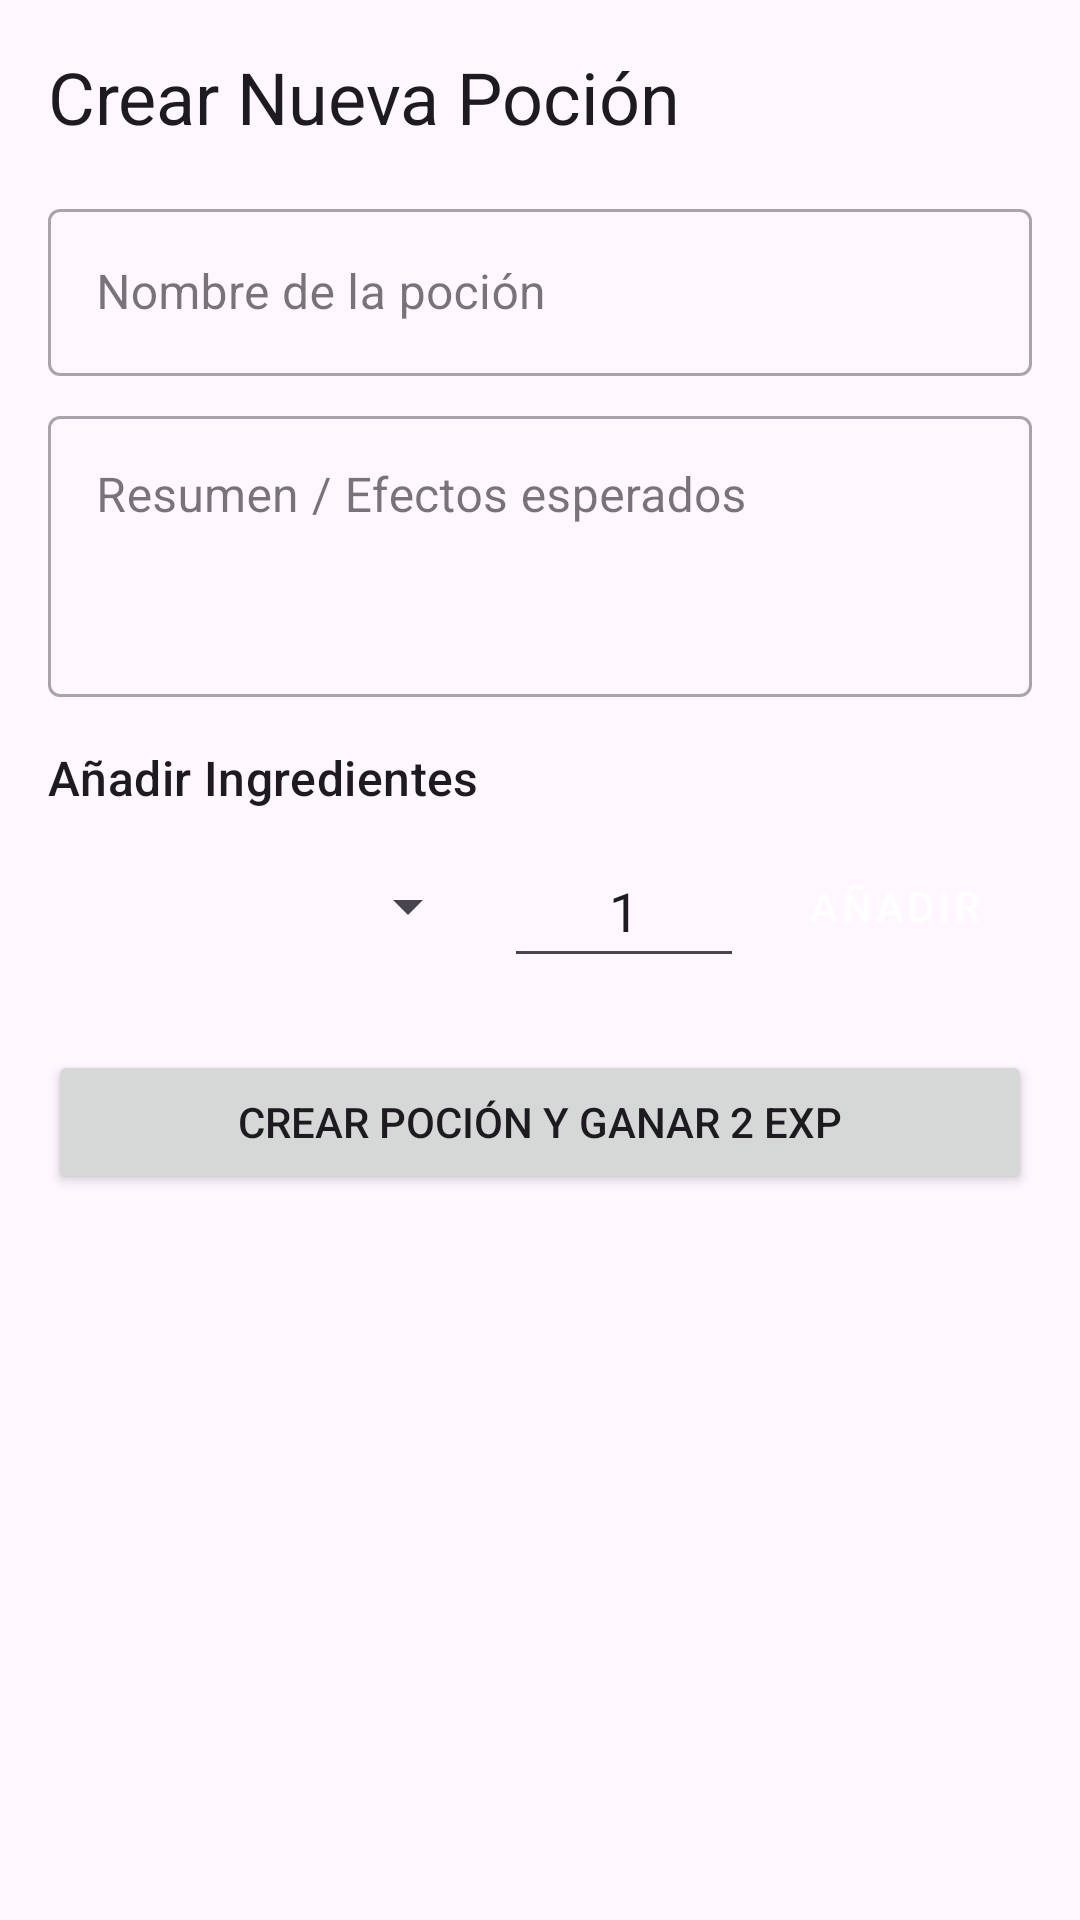

Here is an Android app screen rendered from its layout file. Give the layout XML and the strings, colors and styles it references.
<!-- AndroidManifest.xml: application theme Theme.HogwartsAsierMartinez -->
<!-- res/layout/activity_crear_pocion.xml -->
<?xml version="1.0" encoding="utf-8"?>
<ScrollView xmlns:android="http://schemas.android.com/apk/res/android"
    xmlns:app="http://schemas.android.com/apk/res-auto"
    xmlns:tools="http://schemas.android.com/tools"
    android:layout_width="match_parent"
    android:layout_height="match_parent"
    android:fillViewport="true">

    <androidx.constraintlayout.widget.ConstraintLayout
        android:layout_width="match_parent"
        android:layout_height="wrap_content"
        android:padding="16dp"
        tools:context=".CrearPocionActivity">

        <TextView
            android:id="@+id/tvTitulo"
            android:layout_width="wrap_content"
            android:layout_height="wrap_content"
            android:text="Crear Nueva Poción"
            android:textAppearance="?attr/textAppearanceHeadline5"
            app:layout_constraintStart_toStartOf="parent"
            app:layout_constraintTop_toTopOf="parent" />

        <com.google.android.material.textfield.TextInputLayout
            android:id="@+id/inputLayoutNombrePocion"
            style="@style/Widget.MaterialComponents.TextInputLayout.OutlinedBox"
            android:layout_width="0dp"
            android:layout_height="wrap_content"
            android:layout_marginTop="16dp"
            app:layout_constraintEnd_toEndOf="parent"
            app:layout_constraintStart_toStartOf="parent"
            app:layout_constraintTop_toBottomOf="@id/tvTitulo">

            <com.google.android.material.textfield.TextInputEditText
                android:id="@+id/etNombrePocion"
                android:layout_width="match_parent"
                android:layout_height="wrap_content"
                android:hint="Nombre de la poción" />
        </com.google.android.material.textfield.TextInputLayout>

        <com.google.android.material.textfield.TextInputLayout
            android:id="@+id/inputLayoutResumenPocion"
            style="@style/Widget.MaterialComponents.TextInputLayout.OutlinedBox"
            android:layout_width="0dp"
            android:layout_height="wrap_content"
            android:layout_marginTop="8dp"
            app:layout_constraintEnd_toEndOf="parent"
            app:layout_constraintStart_toStartOf="parent"
            app:layout_constraintTop_toBottomOf="@id/inputLayoutNombrePocion">

            <com.google.android.material.textfield.TextInputEditText
                android:id="@+id/etResumenPocion"
                android:layout_width="match_parent"
                android:layout_height="wrap_content"
                android:gravity="top"
                android:hint="Resumen / Efectos esperados"
                android:lines="3" />
        </com.google.android.material.textfield.TextInputLayout>

        <TextView
            android:id="@+id/tvSubtituloIngredientes"
            android:layout_width="wrap_content"
            android:layout_height="wrap_content"
            android:layout_marginTop="16dp"
            android:text="Añadir Ingredientes"
            android:textAppearance="?attr/textAppearanceTitleMedium"
            app:layout_constraintStart_toStartOf="parent"
            app:layout_constraintTop_toBottomOf="@id/inputLayoutResumenPocion" />

        <Spinner
            android:id="@+id/spinnerIngredientes"
            android:layout_width="0dp"
            android:layout_height="48dp"
            android:layout_marginTop="8dp"
            android:layout_marginEnd="8dp"
            app:layout_constraintEnd_toStartOf="@+id/etCantidad"
            app:layout_constraintStart_toStartOf="parent"
            app:layout_constraintTop_toBottomOf="@id/tvSubtituloIngredientes" />

        <EditText
            android:id="@+id/etCantidad"
            android:layout_width="80dp"
            android:layout_height="48dp"
            android:layout_marginEnd="8dp"
            android:hint="Cant."
            android:inputType="number"
            android:text="1"
            android:textAlignment="center"
            app:layout_constraintBottom_toBottomOf="@id/spinnerIngredientes"
            app:layout_constraintEnd_toStartOf="@+id/btnAnadirIngrediente"
            app:layout_constraintTop_toTopOf="@id/spinnerIngredientes" />

        <Button
            android:id="@+id/btnAnadirIngrediente"
            style="@style/Widget.MaterialComponents.Button.Icon"
            android:layout_width="wrap_content"
            android:layout_height="wrap_content"
            android:text="Añadir"
            app:icon="@android:drawable/ic_menu_add"
            app:layout_constraintBottom_toBottomOf="@id/spinnerIngredientes"
            app:layout_constraintEnd_toEndOf="parent"
            app:layout_constraintTop_toTopOf="@id/spinnerIngredientes" />

        <TextView
            android:id="@+id/tvIngredientesAnadidos"
            android:layout_width="0dp"
            android:layout_height="wrap_content"
            android:layout_marginTop="16dp"
            android:background="#1A000000"
            android:padding="8dp"
            android:text="Ingredientes añadidos:\n"
            android:visibility="gone"
            app:layout_constraintEnd_toEndOf="parent"
            app:layout_constraintStart_toStartOf="parent"
            app:layout_constraintTop_toBottomOf="@id/spinnerIngredientes"
            tools:visibility="visible" />

        <Button
            android:id="@+id/btnCrearPocion"
            android:layout_width="0dp"
            android:layout_height="wrap_content"
            android:layout_marginTop="24dp"
            android:padding="12dp"
            android:text="Crear Poción y Ganar 2 EXP"
            app:layout_constraintEnd_toEndOf="parent"
            app:layout_constraintStart_toStartOf="parent"
            app:layout_constraintTop_toBottomOf="@id/tvIngredientesAnadidos" />

    </androidx.constraintlayout.widget.ConstraintLayout>
</ScrollView>
<!-- resources referenced by this layout -->
<resources>
  <style name="Theme.HogwartsAsierMartinez" parent="Base.Theme.HogwartsAsierMartinez" />
  <style name="Base.Theme.HogwartsAsierMartinez" parent="Theme.Material3.DayNight.NoActionBar">
          
          
      </style>
</resources>
